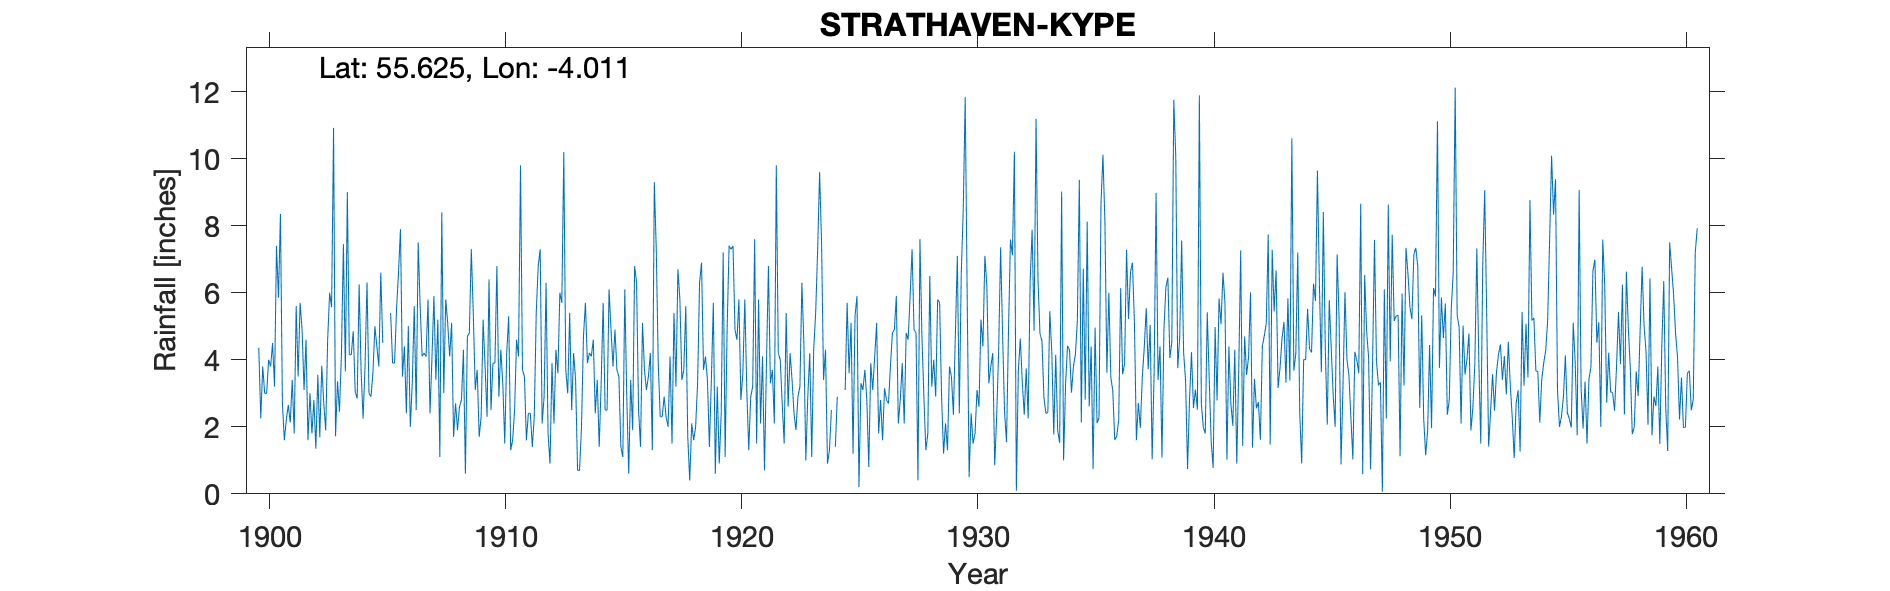

Values plotted in this chart, from the file beside it:
STRATHAVEN (KYPE RES), , , , , , , , , , , , , , , , , , , , , , , 
Grid ref, NS735387, Long, -4.011, Lat, 55.63, Elevation, 941, ft, , , , , , , , , , , , , , , 
Station no, 5194, , , , , , , , , , , , , , , , , , , , , , 
, 1900, 1901, 1902, 1903, 1904, 1905, 1906, 1907, 1908, 1909, 1910, 1911, 1912, 1913, 1914, 1915, 1916, 1917, 1918, 1919, 1920, 1921, 1922
January, 4.36, 2.7, 4.6, 6, 4.85, 4.4, 7.9, 4.2, 5.1, 7.3, 3.9, 4.1, 2.1, 3.7, 4.2, 3.8, 6.3, 2.3, 3.7, 3.4, 7.3, 7.6, 4.2
February, 2.25, 1.6, 1.6, 5.57, 3.05, 3.8, 3.5, 4.1, 4.1, 5.4, 6.8, 9.8, 2.9, 3, 4.1, 4.9, 2.5, 2.3, 5.6, 1.4, 7.4, 1.5, 4
March, 3.8, 2.23, 3, 10.92, 2.85, 6.6, 4.4, 5.8, 5.1, 3.1, 2.9, 3.7, 6.3, 5.4, 4.6, 3.7, 1.4, 2.9, 1.7, 3.4, 4.9, 5.8, 2.7
April, 3, 2.65, 1.8, 1.72, 6.25, 4.5, 2.4, 2.4, 1.7, 3.7, 4.3, 3.5, 1.8, 2.5, 2.4, 3.5, 5.1, 2.3, 0.4, 5.7, 4.6, 2.1, 1.5
May, 3, 2.13, 2.8, 3.36, 3.65, -999, 5, 4.05, 2.7, 1.7, 3.3, 1.6, 0.9, 4.2, 3.4, 1.4, 3.7, 2, 2.1, 0.6, 5.8, 4.1, 5.4
June, 4, 3.4, 1.35, 2.45, 2.25, -999, 2, 5.9, 1.9, 2.3, 1.5, 2.4, 3.9, 3.4, 1.4, 1.1, 3.1, 4.1, 1.6, 3.2, 2.8, 0.7, 2.6
July, 3.8, 1.8, 3.55, 4.18, 3.83, -999, 3.3, 3.4, 2.6, 5.2, 4.2, 2.4, 2.1, 0.7, 3.3, 6.1, 3.5, 1.5, 2, 0.9, 3.6, 3.9, 4.2
August, 4.5, 5.6, 1.69, 7.45, 6.31, 5.4, 5.6, 5.2, 2.8, 3.8, 5.3, 1.4, 4.3, 0.7, 5.7, 2.9, 4.2, 5.4, 3.3, 2.4, 5.8, 6.8, 3.4
September, 3.2, 3.5, 3.82, 3.65, 3, 3.9, 2.5, 1.1, 4.3, 2.3, 1.3, 2.3, 3.6, 2, 2.5, 0.6, 1.3, 3.2, 6.3, 7.2, 3.1, 3.3, 2.4
October, 7.4, 5.7, 2.72, 9, 2.9, 3.9, 7.5, 8.4, 0.6, 6.4, 1.6, 5.4, 6, 4.7, 2.5, 3.4, 9.3, 6.7, 6.9, 1.1, 1.3, 3.7, 1.9
November, 5.85, 4.9, 1.89, 4.15, 3.6, 5.5, 5.6, 3, 4.7, 2.5, 2.5, 6.8, 5.7, 5.7, 6.1, 1.9, 7.3, 5.8, 3.7, 4.9, 2.9, 2.1, 2.9
December, 8.35, 3.1, 4.6, 4.15, 5, 6.6, 4.1, 5.8, 4.8, 3.9, 4.6, 7.3, 10.2, 3.9, 4.9, 6.8, 3.9, 3.4, 4.1, 7.4, 3.2, 9.8, 3.2
Total, 53.51, 39.31, 33.42, 62.6, 47.54, 53.1, 53.8, 53.35, 40.4, 47.6, 42.2, 50.7, 49.8, 39.9, 45.1, 40.1, 51.6, 41.9, 41.4, 41.6, 52.7, 51.4, 38.4
